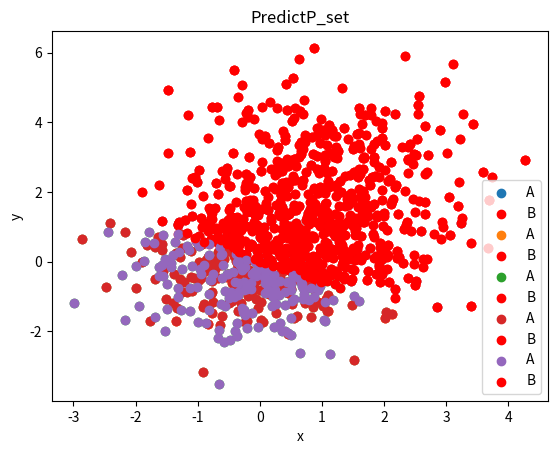

The script that saved this image:
# encoding: utf-8
"""
[redacted]
@time: 2020/9/24 9:40
@file: Logistic Regression.py
@desc: 
"""
import numpy as np
import matplotlib.pyplot as plt

mean1 = [0, 0]
cov1 = [[1, 0], [0, 1]]
P_set1 = np.random.multivariate_normal(mean1, cov1, 300)
label_A = np.array([1] * 300)  # 随机产生300个A类点,用1表示

mean2 = [1, 2]
cov2 = [[1, 0], [0, 2]]
P_set2 = np.random.multivariate_normal(mean2, cov2, 200)
label_B = np.array([0] * 200)  # 随机产生200个B类点,用0表示

x1, y1 = P_set1.T
x2, y2 = P_set2.T
plt.axis()
plt.title("TrainP_set")
plt.xlabel("x")
plt.ylabel("y")
plt.scatter(x1, y1, label='A')
plt.scatter(x2, y2, c='r', label='B')
plt.legend()
plt.show()  # 画图显示

TrainP_set = np.append(P_set1, P_set2, axis=0)
Train_label = np.append(label_A, label_B)  # 生成训练点集合和对应标签集合

TestP_set = np.append(np.random.multivariate_normal(mean1, cov1, 300), np.random.multivariate_normal(mean2, cov2, 200),
                      axis=0)
Test_label = Train_label  # 生成测试点集合和对应标签
'''
print(TrainP_set.shape)
print(Train_label.shape)
'''


# 定义模型函数
def model(theta, x):
    z = x.dot(theta)
    return 1.0 / (1 + np.exp(-z))


# 定义损失函数
def cost_function(theta, x, y):
    m = y.size
    h = model(theta, x)
    j = -(1.0 / m) * ((np.log(h)).T.dot(y) + (np.log(1 - h)).T.dot(1 - y))
    return j[0, 0]


# GD方法梯度下降,更新权重𝜃
def update_GD(theta, x, y, Learning_rate):
    m = y.size
    h = model(theta, x)
    grad = (1.0 / m) * x.T.dot(h - y)
    return theta - Learning_rate * grad


# SGD方法梯度下降,更新权重𝜃
def update_SGD(theta, x, y, Learning_rate):
    # m = y.size
    # x = np.array([x[i]])
    h = model(theta, x)
    grad = x.T.dot(h - y)
    return theta - Learning_rate * grad


# 定义逻辑回归算法
def logistic_regression(x, y, epoch, g):
    m = x.shape[0]  # 样本个数
    n = x.shape[1]  # 样本特征的个数
    y = y.reshape(m, 1)
    cost_list = []  # 记录代价函数的值
    Learning_rate = 0.01  # 学习率

    i = 0
    if g == 'GD':
        theta = np.zeros(n).reshape(n, 1)  # 设置权重参数的初始值
        cost = cost_function(theta, x, y)  # 得到损失函数的初始值
        cost_list.append(cost)
        while (i < epoch):
            theta = update_GD(theta, x, y, Learning_rate)  # 更新权值
            cost = cost_function(theta, x, y)
            cost_list.append(cost)
            i += 1
        return theta, cost_list

    elif g == 'SGD':
        theta = np.zeros(n).reshape(n, 1)  # 设置权重参数的初始值
        # for j in range(500):
        while (i < epoch):
            for j in range(500):
                each_x = np.array([x[j]])
                each_y = np.array([y[j]])
                if j == 0:
                    cost = cost_function(theta, each_x, each_y)  # 得到损失函数的初始值
                    cost_list.append(cost)
                theta = update_SGD(theta, each_x, each_y, Learning_rate)  # 更新权值
                cost = cost_function(theta, each_x, each_y)
            cost_list.append(cost)
            i += 1
    return theta, cost_list


# 定义预测函数
def predict(theta, x, threshold=0.5):
    Pr_A = np.array([[0, 0]])
    Pr_B = np.array([[0, 0]])
    p = model(theta, x)
    for i in range(500):
        if p[i] >= threshold:
            Pr_A = np.append(Pr_A, [x[i]], axis=0)
        else:
            Pr_B = np.append(Pr_B, [x[i]], axis=0)
    x1, y1 = Pr_A.T
    x2, y2 = Pr_B.T
    plt.axis()
    plt.title("PredictP_set")
    plt.xlabel("x")
    plt.ylabel("y")
    plt.scatter(x1, y1, label='A')
    plt.scatter(x2, y2, c='r', label='B')
    plt.legend()
    plt.show()  # 画图显示
    return Pr_A, Pr_B


def main(epoch):
    theta, cost_list = logistic_regression(TrainP_set, Train_label, epoch, g='GD')
    predict(theta, TrainP_set)
    # print('GD训练集的权重:', theta)
    # print(cost_list)

    theta, cost_list = predict(theta, TestP_set)
    # print('GD测试集的权重:', theta)
    # print(cost_list)

    theta, cost_list = logistic_regression(TrainP_set, Train_label, epoch, g='SGD')
    predict(theta, TrainP_set)
    # print('SGD训练集的权重:', theta)
    # print(cost_list)

    theta, cost_list = predict(theta, TestP_set)
    # print('SGD测试集的权重:', theta)
    # print(cost_list)


if __name__ == '__main__':
    main(100)
#  main(300)
#  main(500)
#  main(800)
#  main(1000)
